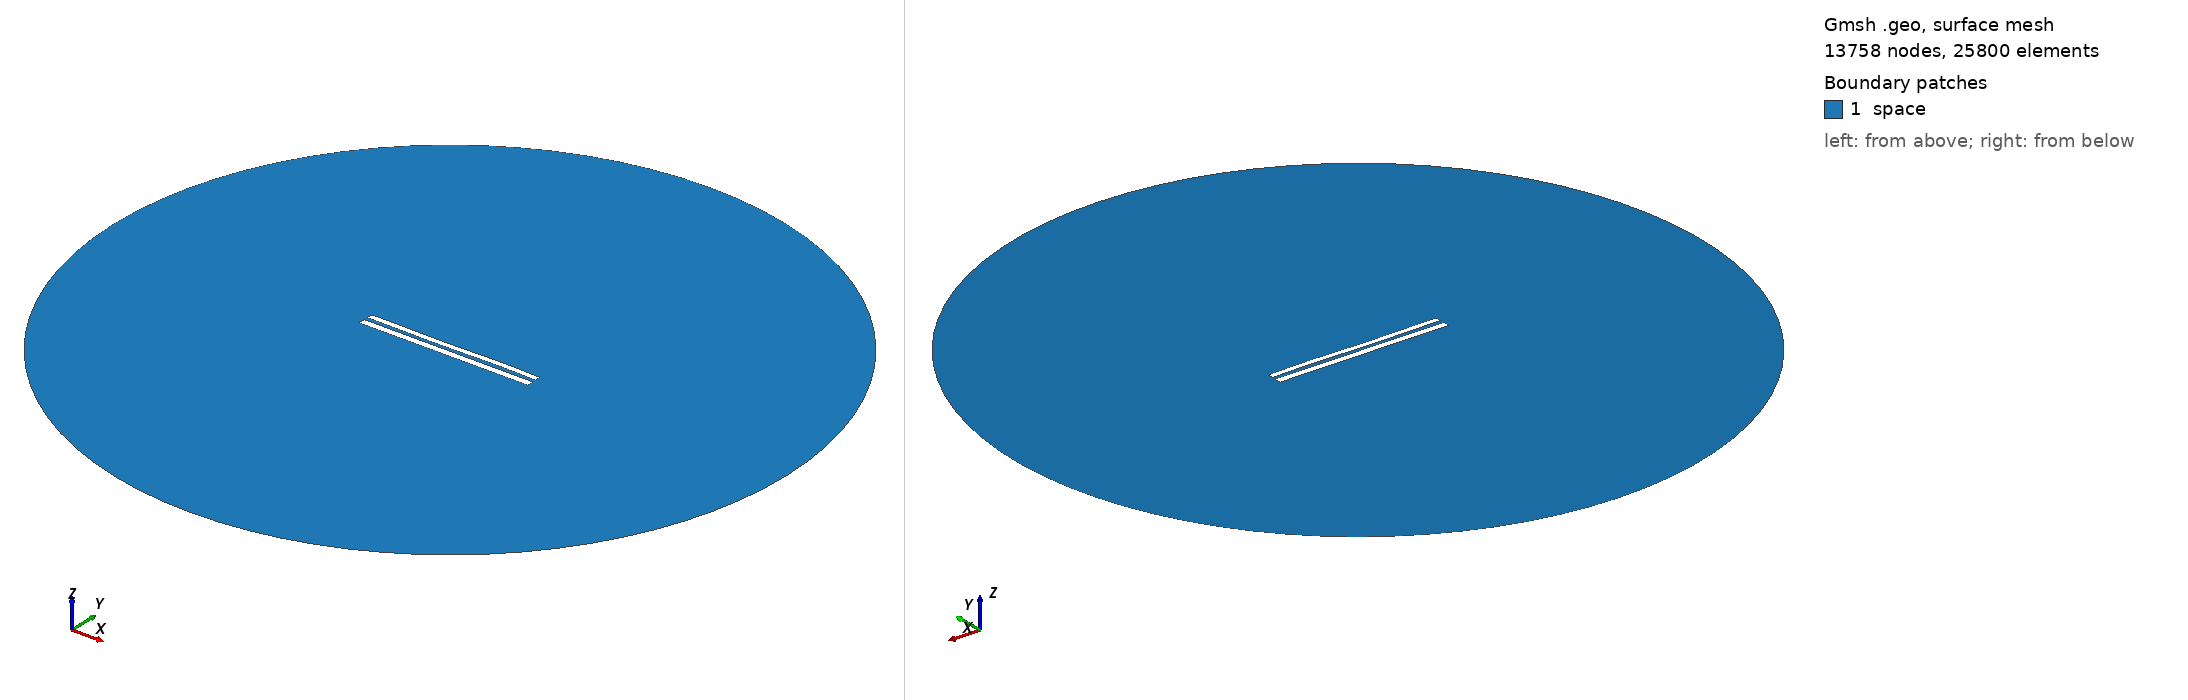

Gmsh geometry script, surface-meshed: 13758 nodes, 25800 surface elements. Boundary patches (legend numbers): 1 space. Left view from above one corner, right view from below the opposite corner. Legend entries are the model's physical surfaces. The drawing asked Gmsh for element sizes between 1% and 20% of the model's largest extent; the script's own settings can give other sizes.

=== 8404.geo (drawn) ===
//---------------------------------------
// Geometry kernel
//---------------------------------------

SetFactory("OpenCASCADE");



//---------------------------------------
// Parameters of the geometry
//---------------------------------------

// Overetch of the upper plate
overetch = 0.25;

// Distance between the plates
distance = 2.25;

// Discretization over the x axis (for the deformation)
nx = 50; 

// Length of the plate
L = 100 - overetch; 

// Number of modes
n = 4; 

// 1st mode coefficient
coeff(1) = 0.0;
beta(1) = 0.596864 * 3.1415926535 / L;

// 2nd mode coefficient
coeff(2) = -0.075;
beta(2) = 1.49418 * 3.1415926535 / L;

// 3rd mode coefficient
coeff(3) = -0.15;
beta(3) = 2.50025 * 3.1415926535 / L;

// 4th mode coefficient
coeff(4) = 0.07499999999999998;
beta(4) = 3.49999 * 3.1415926535 / L;



//---------------------------------------
// Upper plate (deformed rectangle)
//---------------------------------------

// Coordiantes of the upper plate
xmin = -50;
xmax = 50 - overetch;

// Height of the upper plate
yheight = 4 - 2 * overetch;

// Indexes of the points
UpperID[] = {};
LowerID[] = {};
LeftID[] = {};
RightID[] = {};

// Point index
p = 1;

// Horizontal edges
For i In {1:nx}
    x = xmin + (i-1)*(xmax - xmin)/(nx-1);

    y_bottom = distance / 2 + overetch;
    For j In {1:n}
        C = (Cosh(beta(j)*L) + Cos(beta(j)*L)) / (Sinh(beta(j)*L) + Sin(beta(j)*L));
        y_bottom  = y_bottom + coeff(j) * (Cosh(beta(j)*(x+50)) - Cos(beta(j)*(x+50)) - C * (Sinh(beta(j)*(x+50)) - Sin(beta(j)*(x+50))));
    EndFor

    y_top = y_bottom + yheight;

    Point(p) = {x, y_top, 0, 1.0};
    UpperID[i] = p;
    p = p + 1;

    Point(p) = {x, y_bottom, 0, 1.0};
    LowerID[i] = p;
    p = p + 1;
EndFor

// Create point lists
UpperPts[] = {}; LowerPts[] = {};
For i In {1:nx}
  UpperPts[] += {UpperID[i]};
  LowerPts[] += {LowerID[i]};
EndFor

// Build splines
Spline(1) = {UpperPts[]};
Spline(2) = {LowerPts[]};
Line(3) = {LowerPts[nx-1], UpperPts[nx-1]};
Line(4) = {LowerPts[0], UpperPts[0]};

// Build the plane surface
Curve Loop(1) = {2, 3, -1, -4};
Plane Surface(1) = {1};



//---------------------------------------
// Lower plate (rectangle)
//---------------------------------------

// Vertices
Point(1001) = {-50, -1, 0, 1.0};
Point(1002) = { 50, -1, 0, 1.0};
Point(1003) = { 50,  -5, 0, 1.0};
Point(1004) = {-50,  -5, 0, 1.0};

// Edges
Line(5) = {1001, 1002};
Line(6) = {1002, 1003};
Line(7) = {1003, 1004};
Line(8) = {1004, 1001};

// Plane surface
Line Loop(2) = {5, 6, 7, 8};
Plane Surface(2) = {2}; 



//---------------------------------------
// Outer (fictious) boundary
//---------------------------------------

// Points
Point(1005) = {0, 0, 0};       // Center
Point(1006) = {200, 0, 0};     // Start point
Point(1007) = {0, 200, 0};     // 90 degrees
Point(1008) = {-200, 0, 0};    // 180 degrees
Point(1009) = {0, -200, 0};    // 270 degrees

// Circle arcs (each needs start, center, end)
Circle(9) = {1006, 1005, 1007};
Circle(10) = {1007, 1005, 1008};
Circle(11) = {1008, 1005, 1009};
Circle(12) = {1009, 1005, 1006};

// Plane surface for the entire domain
Curve Loop(3) = {9, 10, 11, 12};
Surface(3) = {3};

// Subtract the plates from the whole domain to obtain the actual domain where we want to solve the equations
BooleanDifference{ Surface{3}; Delete; }{ Surface{1}; Surface{2}; Delete; }




//---------------------------------------
// Transfinite Lines/Curves
//---------------------------------------

// Set the number of points on the boundaries
r = 7;

// Plates
Transfinite Curve {1, 2} = 50*r Using Progression 1;
Transfinite Curve {3, 4} = 2*r Using Progression 1;
Transfinite Line {5, 7} = 50*r Using Progression 1;
Transfinite Line {6, 8} = 2*r Using Progression 1;

// Outer boundary
Transfinite Line {9, 10, 11, 12} = 20 Using Progression 1;



//---------------------------------------
// Physical groups
//---------------------------------------                

// Physical curves (boundaries)
Physical Line("force_segment", 10) = {2};
Physical Line("upper_plate", 11) = {1, 3, 4};
Physical Line("lower_plate", 12) = {5, 6, 7, 8};
Physical Line("boundary", 20) = {9, 10, 11, 12};

// Physical Surfaces
Physical Surface("space", 30) = {3};



//---------------------------------------
// 6. Generate the Mesh
//---------------------------------------

// 2D mesh generation
Mesh 2;
